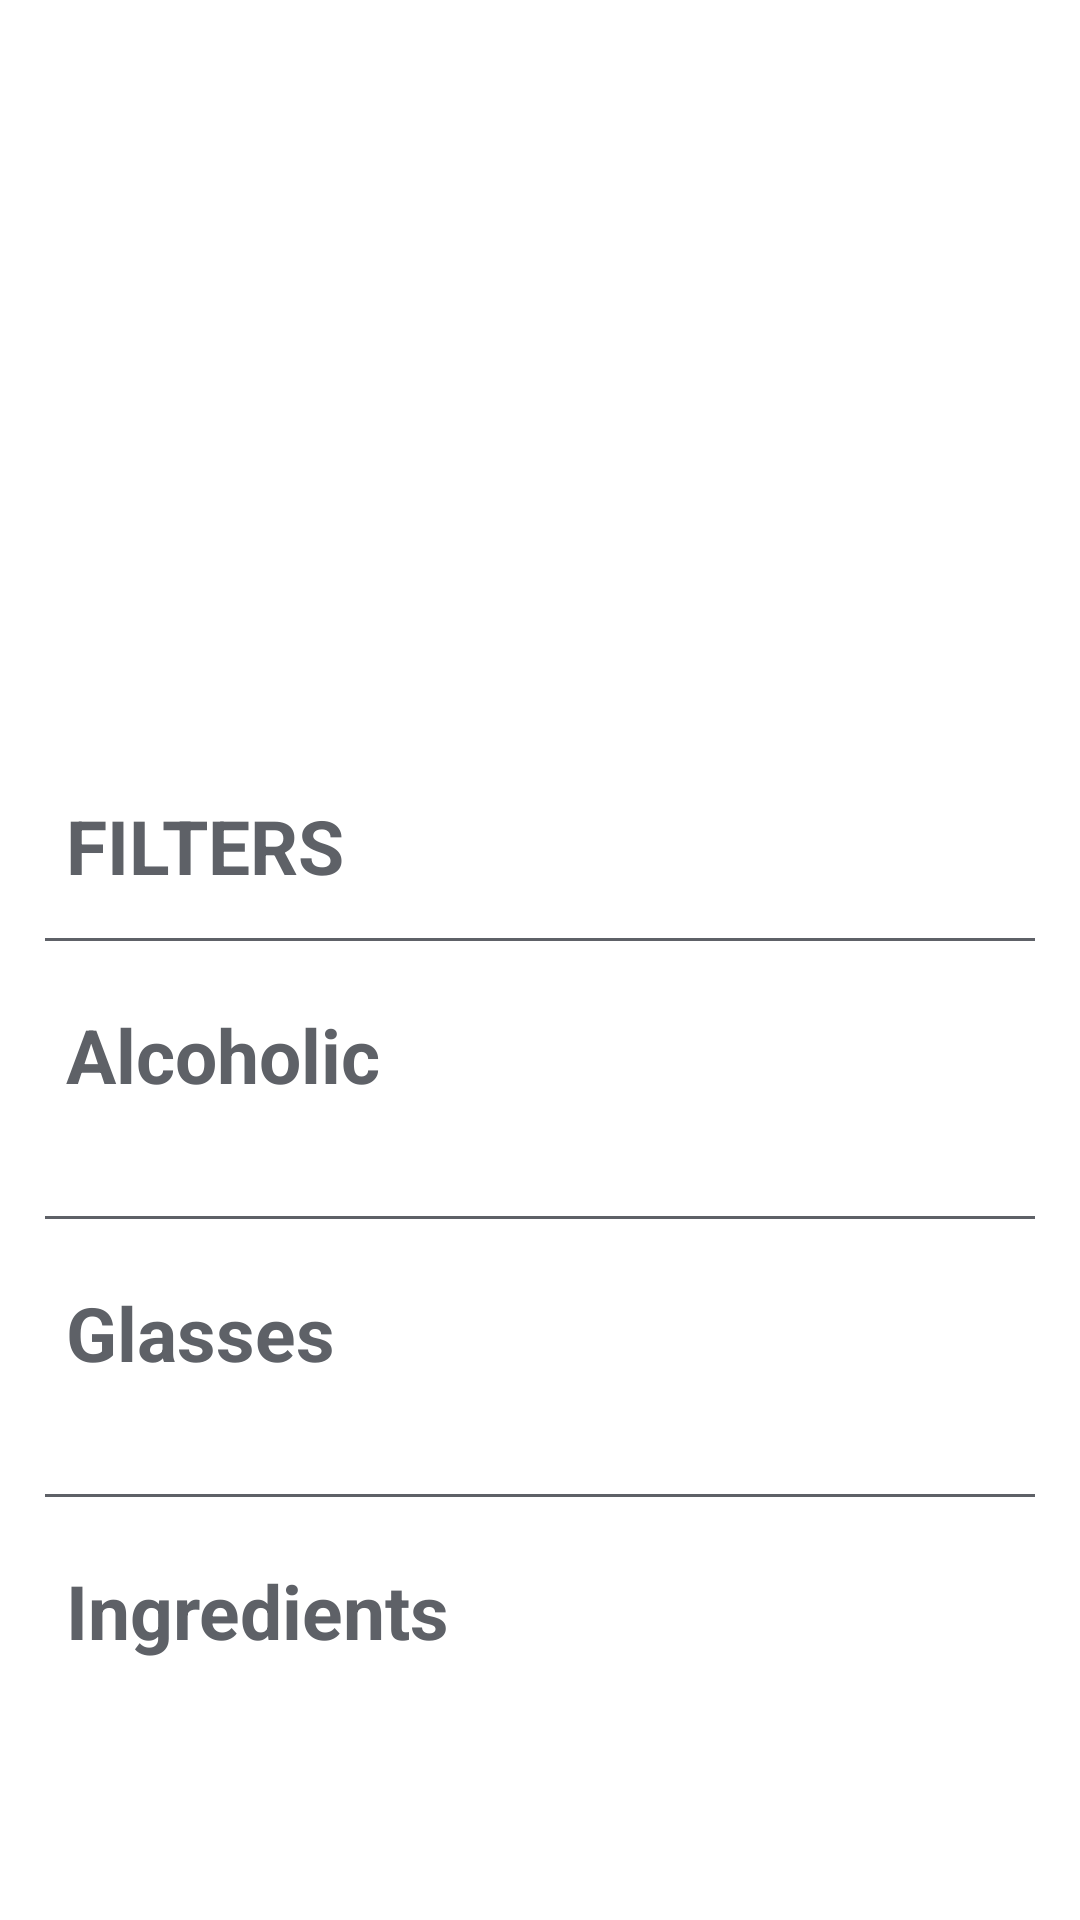

Android layout source for this screen:
<!-- AndroidManifest.xml: application theme Theme.Juicedup -->
<!-- res/layout/fragment_bottom_sheet.xml -->
<?xml version="1.0" encoding="utf-8"?>
<FrameLayout xmlns:android="http://schemas.android.com/apk/res/android"
    xmlns:tools="http://schemas.android.com/tools"
    android:layout_width="match_parent"
    android:layout_height="wrap_content"
    app:layout_behavior="@string/bottom_sheet_behavior"
    xmlns:app="http://schemas.android.com/apk/res-auto"
    tools:context="ui.fragments.Filter.BottomSheetFragment">

    <ProgressBar
        android:id="@+id/progressBar"
        android:layout_width="wrap_content"
        android:layout_height="wrap_content"
        android:layout_gravity="center"
        android:visibility="gone"/>

    <androidx.core.widget.NestedScrollView
        android:layout_width="match_parent"
        android:layout_height="400dp"
        android:layout_gravity="bottom"
        app:behavior_hideable="true"
        app:behavior_peekHeight="100dp"
        android:paddingBottom="30dp"
        app:layout_behavior="android.support.design.widget.BottomSheetBehavior">

        <RelativeLayout
            android:layout_width="match_parent"
            android:layout_height="wrap_content"
            android:layout_marginTop="25dp"
            android:paddingBottom="30dp">

            <TextView
                android:id="@+id/filter"
                android:layout_width="wrap_content"
                android:layout_height="wrap_content"
                android:layout_marginStart="22dp"
                android:text="@string/filters"
                android:textAllCaps="true"
                android:textColor="@color/filter_text_color"
                android:textSize="25sp"
                android:textStyle="bold" />

            <View
                android:id="@+id/view1"
                android:layout_width="match_parent"
                android:layout_height="1dp"
                android:layout_below="@+id/filter"
                android:layout_marginHorizontal="15dp"
                android:layout_marginTop="14dp"
                android:background="@color/filter_text_color" />

            <RelativeLayout
                android:id="@+id/alcohol_ll"
                android:layout_width="match_parent"
                android:layout_height="wrap_content"
                android:layout_below="@id/view1"
                android:layout_marginStart="22dp"
                android:layout_marginTop="21dp"
                android:orientation="horizontal">

                <TextView
                    android:id="@+id/alcoholic"
                    android:layout_width="wrap_content"
                    android:layout_height="wrap_content"
                    android:text="Alcoholic"
                    android:textAllCaps="false"
                    android:textColor="@color/filter_text_color"
                    android:textSize="25sp"
                    android:textStyle="bold" />

                <TextView
                    android:id="@+id/alcoholic_filter_number"
                    android:layout_width="wrap_content"
                    android:layout_height="wrap_content"
                    android:layout_alignEnd="@id/alcoholic"
                    android:layout_gravity="top"
                    android:layout_marginEnd="-25dp"
                    android:background="@drawable/circle_for_filter"
                    android:gravity="center"
                    android:maxHeight="18dp"
                    android:minWidth="18dp"
                    android:minHeight="18dp"
                    android:visibility="gone"
                    android:shadowColor="@android:color/white"
                    android:shadowRadius="10.0"
                    android:textColor="@color/black"
                    tools:text="3" />


            </RelativeLayout>

            <com.google.android.material.chip.ChipGroup
                android:id="@+id/chip_group_alcohol"
                android:layout_width="wrap_content"
                android:layout_height="wrap_content"
                android:layout_below="@id/alcohol_ll"
                android:layout_marginStart="22dp"
                android:layout_marginTop="16dp">

            </com.google.android.material.chip.ChipGroup>



            <View
                android:id="@+id/view2"
                android:layout_width="match_parent"
                android:layout_height="1dp"
                android:layout_below="@+id/chip_group_alcohol"
                android:layout_marginHorizontal="15dp"
                android:layout_marginTop="21dp"
                android:background="@color/filter_text_color" />


            <RelativeLayout
                android:id="@+id/glass_filter_ll"
                android:layout_width="match_parent"
                android:layout_height="wrap_content"
                android:layout_below="@id/view2"
                android:layout_marginStart="22dp"
                android:layout_marginTop="21dp"
                android:orientation="horizontal">

                <TextView
                    android:id="@+id/glass"
                    android:layout_width="wrap_content"
                    android:layout_height="wrap_content"
                    android:text="Glasses"
                    android:textAllCaps="false"
                    android:textColor="@color/filter_text_color"
                    android:textSize="25sp"
                    android:textStyle="bold" />

                <TextView
                    android:id="@+id/glass_filter_number"
                    android:layout_width="wrap_content"
                    android:layout_height="wrap_content"
                    android:layout_alignEnd="@id/glass"
                    android:layout_gravity="top"
                    android:layout_marginEnd="-25dp"
                    android:background="@drawable/circle_for_filter"
                    android:gravity="center"
                    android:maxHeight="18dp"
                    android:minWidth="18dp"
                    android:minHeight="18dp"
                    android:visibility="gone"
                    android:shadowColor="@android:color/white"
                    android:shadowRadius="10.0"
                    android:textColor="@color/black"
                    tools:text="3" />


            </RelativeLayout>


            <com.google.android.material.chip.ChipGroup
                android:id="@+id/chip_group_glass"
                android:layout_width="wrap_content"
                android:layout_height="wrap_content"
                android:layout_below="@id/glass_filter_ll"
                android:layout_marginStart="22dp"
                android:layout_marginTop="16dp">

            </com.google.android.material.chip.ChipGroup>

            <View
                android:id="@+id/view3"
                android:layout_width="match_parent"
                android:layout_height="1dp"
                android:layout_below="@+id/chip_group_glass"
                android:layout_marginHorizontal="15dp"
                android:layout_marginTop="21dp"
                android:background="@color/filter_text_color" />

            <RelativeLayout
                android:id="@+id/ingredient_filter_ll"
                android:layout_width="match_parent"
                android:layout_height="wrap_content"
                android:layout_below="@id/view3"
                android:layout_marginStart="22dp"
                android:layout_marginTop="21dp"
                android:orientation="horizontal">

                <TextView
                    android:id="@+id/ingredient"
                    android:layout_width="wrap_content"
                    android:layout_height="wrap_content"
                    android:text="Ingredients"
                    android:textAllCaps="false"
                    android:textColor="@color/filter_text_color"
                    android:textSize="25sp"
                    android:textStyle="bold" />

                <TextView
                    android:id="@+id/ingredient_filter_number"
                    android:layout_width="wrap_content"
                    android:layout_height="wrap_content"
                    android:layout_alignEnd="@id/ingredient"
                    android:layout_gravity="top"
                    android:layout_marginEnd="-25dp"
                    android:background="@drawable/circle_for_filter"
                    android:gravity="center"
                    android:maxHeight="18dp"
                    android:minWidth="18dp"
                    android:minHeight="18dp"
                    android:visibility="gone"
                    android:shadowColor="@android:color/white"
                    android:shadowRadius="10.0"
                    android:textColor="@color/black"
                    tools:text="3" />


            </RelativeLayout>


            <com.google.android.material.chip.ChipGroup
                android:id="@+id/chip_group_ingredient"
                android:layout_width="wrap_content"
                android:layout_height="wrap_content"
                android:layout_below="@id/ingredient_filter_ll"
                android:layout_marginStart="22dp"
                android:layout_marginTop="16dp"
                android:paddingBottom="30dp">

            </com.google.android.material.chip.ChipGroup>


        </RelativeLayout>


    </androidx.core.widget.NestedScrollView>


</FrameLayout>
<!-- resources referenced by this layout -->
<resources>
  <color name="black">#FF000000</color>
  <color name="filter_text_color">#5E6167</color>
  <string name="filters">Filters</string>
  <style name="Theme.Juicedup" parent="Theme.MaterialComponents.DayNight.DarkActionBar">
          
          <item name="colorPrimary">@color/screen_bg</item>
          <item name="colorPrimaryVariant">@color/screen_bg</item>
          <item name="colorOnPrimary">@color/white</item>
          
          <item name="colorSecondary">@color/text_color</item>
          <item name="colorSecondaryVariant">@color/teal_700</item>
          <item name="colorOnSecondary">@color/black</item>
          
          <item name="android:statusBarColor" tools:targetApi="l">?attr/colorPrimaryVariant</item>
          
          <item name="bottomSheetDialogTheme">@style/AppBottomSheetDialogTheme</item>
  
      </style>
  <color name="screen_bg">#383443</color>
  <color name="white">#FFFFFFFF</color>
  <color name="text_color">#E59E12</color>
  <color name="teal_700">#FF018786</color>
  <style name="AppBottomSheetDialogTheme" parent="Theme.MaterialComponents.Light.BottomSheetDialog">
          <item name="bottomSheetStyle">@style/CustomBottomSheetStyle</item>
      </style>
  <style name="CustomBottomSheetStyle" parent="Widget.Design.BottomSheet.Modal">
          <item name="android:background">@drawable/rounded_dialog</item>
      </style>
  <!-- drawable rounded_dialog (drawable) -->
  <?xml version="1.0" encoding="utf-8"?>
  <layer-list xmlns:android="http://schemas.android.com/apk/res/android">
  
      <item>
          <shape>
              <padding android:top="1dp"/>
              <solid android:color="#2680EB" />
              <corners android:topLeftRadius="18dp"
                  android:topRightRadius="18dp"/>
          </shape>
      </item>
  
  
      <item>
  
          <shape android:shape="rectangle">
              <solid android:color="@color/filter_card_color"/>
              <corners android:topLeftRadius="20dp"
                  android:topRightRadius="20dp"/>
          </shape>
      </item>
  
  
  
  </layer-list>
  <color name="filter_card_color">#1C1919</color>
</resources>
